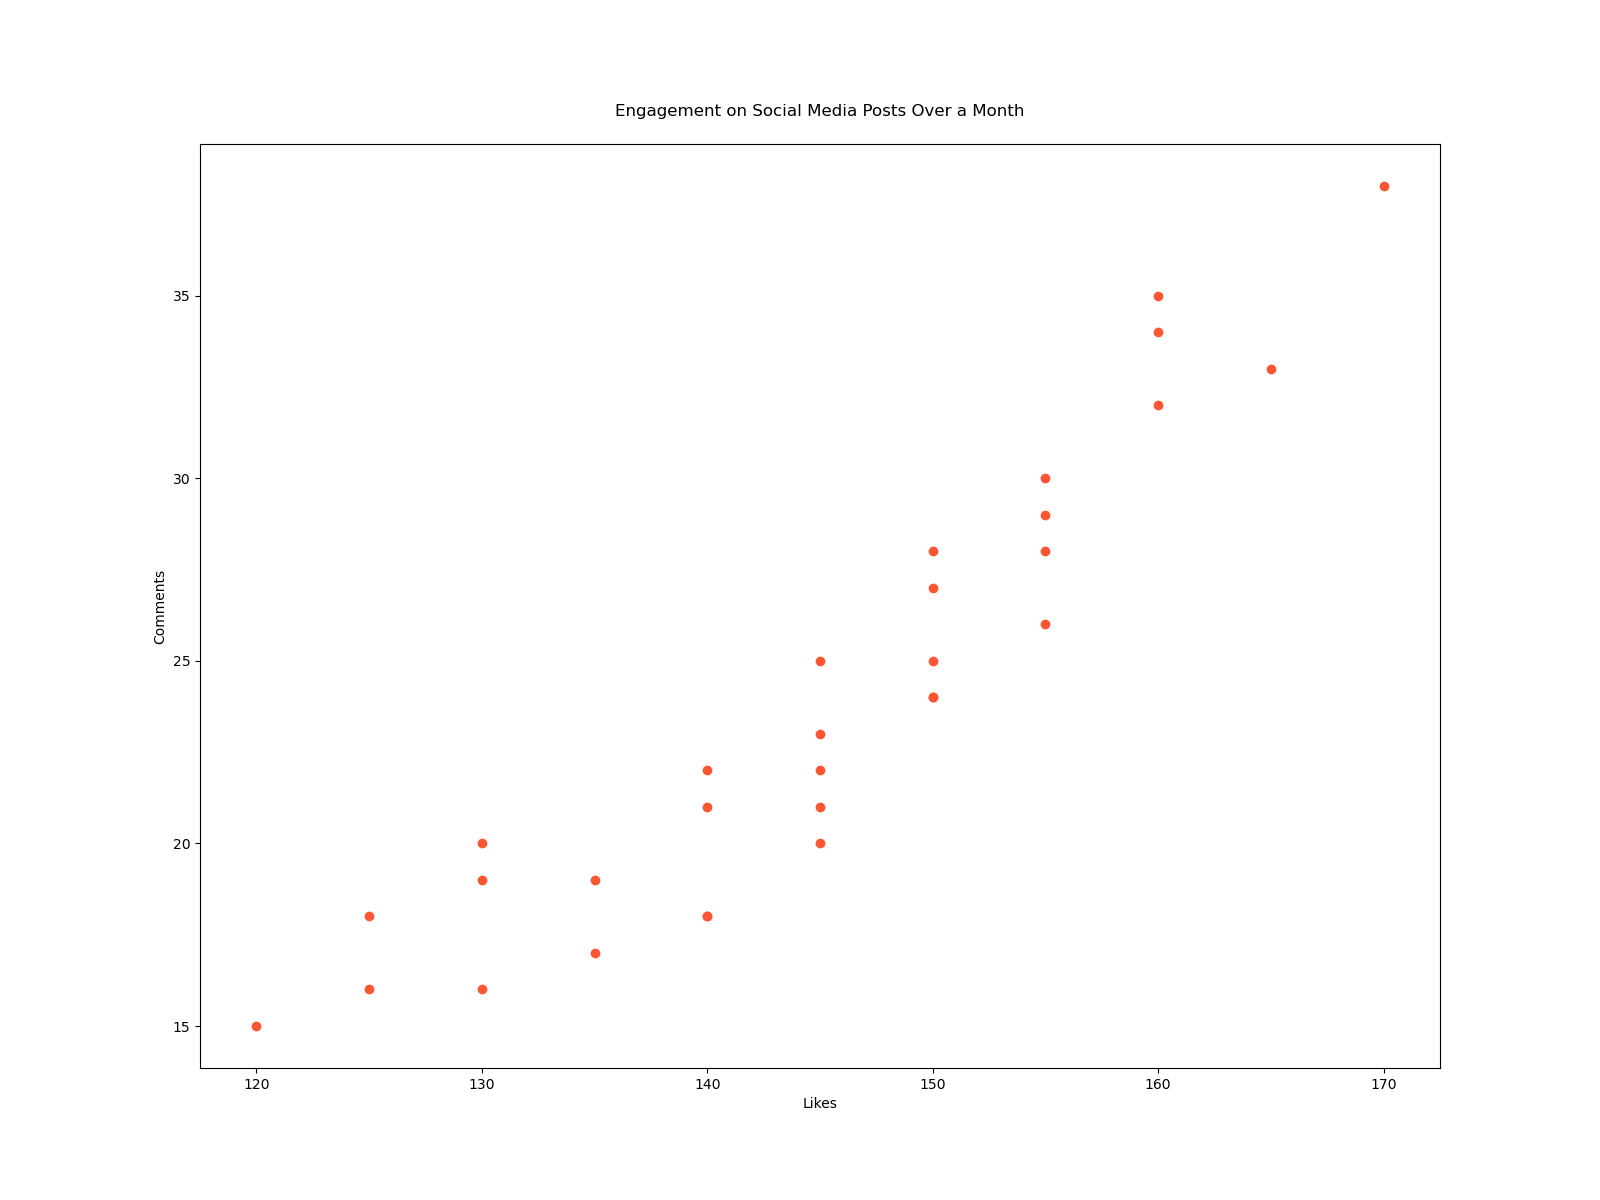

The data file committed next to this chart (first rows):
Date, Likes, Comments
1, 120, 15
2, 130, 20
3, 125, 18
4, 140, 22
5, 135, 17
6, 145, 25
7, 130, 19
8, 125, 16
9, 150, 28
10, 145, 23
11, 135, 19
12, 140, 21
13, 155, 30
14, 150, 24
15, 140, 18
16, 145, 22
17, 160, 32
18, 155, 26
19, 150, 24
20, 145, 20
21, 150, 25
22, 160, 35
23, 155, 29
24, 145, 21
25, 140, 18
26, 150, 27
27, 130, 16
28, 160, 34
29, 155, 28
30, 170, 38
31, 165, 33
